Run: headless pygame with SDL's dummy video driver; simulated clock (each Clock.tick advances the game by its frame time, no real sleeping); random seed 0; keys injected as events and as key.get_pressed() state; mouse plan: one left click at the window centre at the start of phase 2, then a move to the lower-right quarter at the start of phase 3.
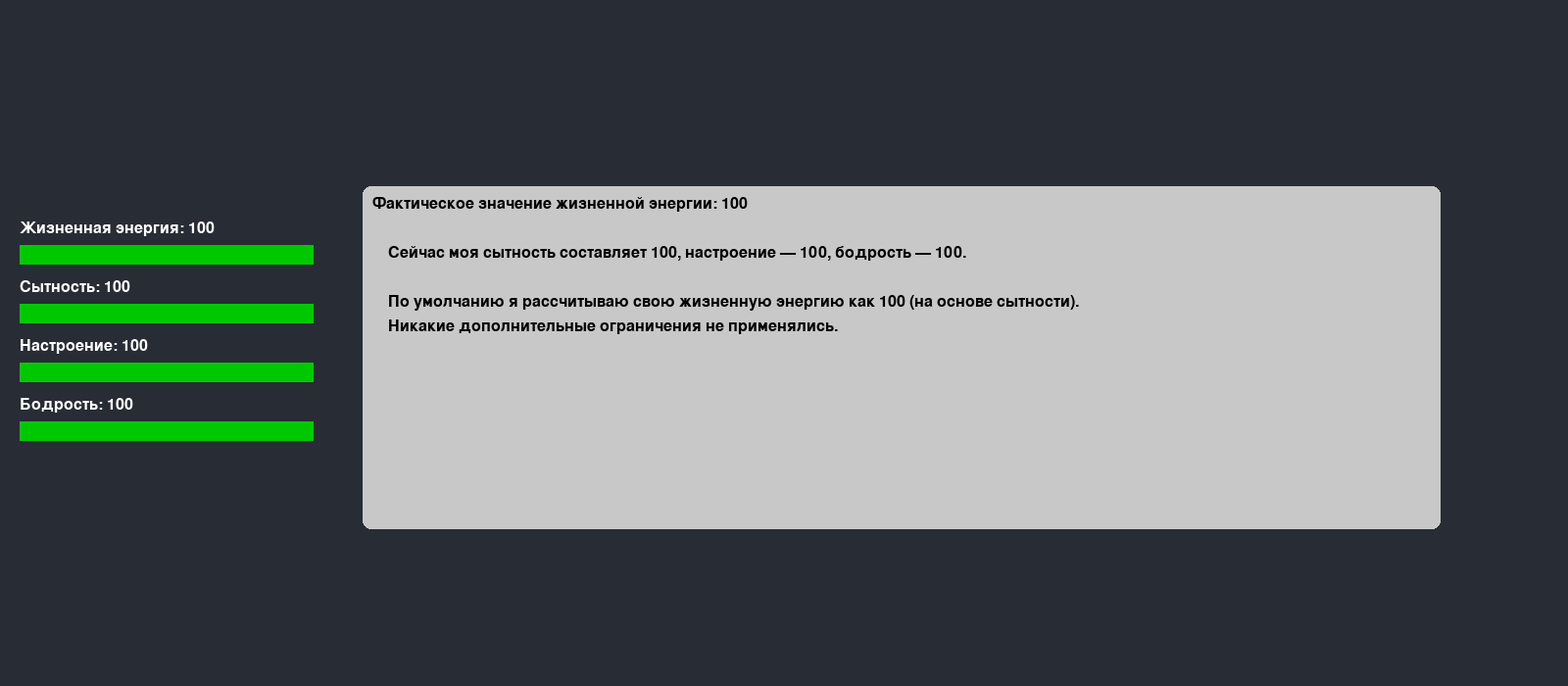
Frame 1 of 4 · flips 1–60 · no input
Frame 2 of 4 · flips 61–180 · clicked the window centre · tapped SPACE, RETURN · held RIGHT (→), D · screen unchanged from frame 1, image omitted
Frame 3 of 4 · flips 181–300 · moved the mouse to the lower-right quarter · held DOWN (↓), S · screen unchanged from frame 2, image omitted
Frame 4 of 4 · flips 301–420 · held LEFT (←), A, UP (↑), W · screen unchanged from frame 3, image omitted

The pygame program that drew these frames:

import os
os.environ['SDL_VIDEO_WINDOW_POS'] = "1800,100"  # X=1600, Y=100 — правый край большого экрана

import pygame
import sys
import time

# Инициализация Pygame
pygame.init()

# Параметры экрана
WIDTH, HEIGHT = 1600, 700
screen = pygame.display.set_mode((WIDTH, HEIGHT))
pygame.display.set_caption("Симуляция агентов")

# Цвета
BACKGROUND_COLOR = (40, 44, 52)
GRAY = (200, 200, 200)
GREEN = (0, 200, 0)
RED = (200, 0, 0)
BLACK = (0, 0, 0)
WHITE = (255, 255, 255)

# Настройки бегунков
SLIDER_WIDTH = 300
SLIDER_HEIGHT = 20
SLIDER_X = 20
LIFE_Y = HEIGHT // 2 - 100
HUNGER_Y = HEIGHT // 2 - 40
MOOD_Y = HEIGHT // 2 + 20
TIRED_Y = HEIGHT // 2 + 80

# Настройки области мыслей агента
THOUGHT_BOX_X = SLIDER_X + SLIDER_WIDTH + 50
THOUGHT_BOX_Y = LIFE_Y - 60
THOUGHT_BOX_WIDTH = 1100
THOUGHT_BOX_HEIGHT = 350

# Начальные значения
life_energy = 100
hunger = 100
mood = 100
tiredness = 100
base_energy = hunger
applied_rules = []
suggestion = ""
last_life_update = time.time()

font = pygame.font.SysFont(None, 24)


def draw_slider(x, y, value, name):
    pygame.draw.rect(screen, GRAY, (x, y, SLIDER_WIDTH, SLIDER_HEIGHT))
    fill_width = int(SLIDER_WIDTH * (value / 100))
    pygame.draw.rect(screen, GREEN, (x, y, fill_width, SLIDER_HEIGHT))
    label = font.render(f"{name}: {int(value)}", True, WHITE)
    screen.blit(label, (x, y - 25))


def get_thought(energy, hunger, mood, tiredness, base_energy, applied_rules, suggestion):
    lines = [f"Фактическое значение жизненной энергии: {int(energy)}"]
    lines.append("")
    lines.append(f"    Сейчас моя сытность составляет {int(hunger)}, настроение — {int(mood)}, бодрость — {int(tiredness)}.")
    lines.append("")
    lines.append(f"    По умолчанию я рассчитываю свою жизненную энергию как {int(base_energy)} (на основе сытности).")

    if applied_rules:
        lines.append("    Однако...")
        for rule in applied_rules:
            lines.append("    " + rule)
        if suggestion:
            lines.append("")
            lines.append("    Что мне делать? Надо...")
            lines.append("    " + suggestion)
    else:
        if energy < 70 or hunger < 100 or (mood >= 70 and tiredness >= 70 and hunger < 100):
            lines.append("")
            lines.append("    Я чувствую, что мог бы иметь больше энергии, если бы...")
            if hunger < 70 and mood < 70 and tiredness < 70:
                lines.append("    ...поднял сытность до 100, настроение и бодрость хотя бы до 70.")
            elif hunger < 70 and mood < 70:
                lines.append("    ...поднял сытность до 100 и настроение хотя бы до 70.")
            elif hunger < 70 and tiredness < 70:
                lines.append("    ...поднял сытность до 100 и бодрость хотя бы до 70.")
            elif mood < 70 and tiredness < 70:
                lines.append("    ...поднял настроение и бодрость хотя бы до 70.")
            elif hunger < 100:
                lines.append("    ...поднял сытность до 100.")
            elif mood < 70:
                lines.append("    ...улучшил настроение хотя бы до 70.")
            elif tiredness < 70:
                lines.append("    ...восстановил силы и снизил бодрость хотя бы до 70.")
        else:
            lines.append("    Никакие дополнительные ограничения не применялись.")

    return "\n".join(lines)


running = True
clock = pygame.time.Clock()

while running:
    screen.fill(BACKGROUND_COLOR)

    for event in pygame.event.get():
        if event.type == pygame.QUIT:
            running = False

        elif event.type == pygame.MOUSEBUTTONDOWN or event.type == pygame.MOUSEMOTION and pygame.mouse.get_pressed()[0]:
            mx, my = pygame.mouse.get_pos()
            if HUNGER_Y <= my <= HUNGER_Y + SLIDER_HEIGHT and SLIDER_X <= mx <= SLIDER_X + SLIDER_WIDTH:
                hunger = (mx - SLIDER_X) / SLIDER_WIDTH * 100
            if MOOD_Y <= my <= MOOD_Y + SLIDER_HEIGHT and SLIDER_X <= mx <= SLIDER_X + SLIDER_WIDTH:
                mood = (mx - SLIDER_X) / SLIDER_WIDTH * 100
            if TIRED_Y <= my <= TIRED_Y + SLIDER_HEIGHT and SLIDER_X <= mx <= SLIDER_X + SLIDER_WIDTH:
                tiredness = (mx - SLIDER_X) / SLIDER_WIDTH * 100

    # Обновление жизненной энергии каждую 1 секунду
    current_time = time.time()
    if current_time - last_life_update >= 1:
        base_energy = hunger
        applied_rules = []
        suggestion = ""
        life_energy = base_energy

        if (mood >= 70 and tiredness >= 70) and life_energy < 30:
            applied_rules.append("Настроение и бодрость отличные (≥ 70), не позволяю опуститься ниже 30 — устанавливаю 30.")
            life_energy = 30
            if hunger < 70:
                suggestion = "повысить сытность до 100, чтобы жизненная энергия могла достичь 100."

        if (mood < 30 or tiredness < 30) and life_energy > 70:
            applied_rules.append("Настроение или бодрость плохие (< 30), не ощущаю подъёма — ограничиваю энергию сверху до 70.")
            life_energy = 70
            if mood < 30 and tiredness < 30 and hunger < 70:
                suggestion = "поднять сытность до 100, настроение и бодрость хотя бы до 70."
            elif mood < 30 and tiredness < 30:
                suggestion = "поднять и настроение, и бодрость хотя бы до 70."
            elif mood < 30 and hunger < 70:
                suggestion = "поднять сытность до 100 и настроение хотя бы до 70."
            elif tiredness < 30 and hunger < 70:
                suggestion = "поднять сытность до 100 и бодрость хотя бы до 70."
            elif mood < 30:
                suggestion = "улучшить настроение хотя бы до 70."
            elif tiredness < 30:
                suggestion = "повысить бодрость хотя бы до 70."
            elif hunger < 100:
                suggestion = "повысить сытность до 100."

        last_life_update = current_time

    draw_slider(SLIDER_X, LIFE_Y, life_energy, "Жизненная энергия")
    draw_slider(SLIDER_X, HUNGER_Y, hunger, "Сытность")
    draw_slider(SLIDER_X, MOOD_Y, mood, "Настроение")
    draw_slider(SLIDER_X, TIRED_Y, tiredness, "Бодрость")

    # Область мыслей агента
    pygame.draw.rect(screen, GRAY, (THOUGHT_BOX_X, THOUGHT_BOX_Y, THOUGHT_BOX_WIDTH, THOUGHT_BOX_HEIGHT), border_radius=8)
    thought = get_thought(life_energy, hunger, mood, tiredness, base_energy, applied_rules, suggestion)
    thought_lines = thought.split("\n")
    for i, line in enumerate(thought_lines):
        text_surface = font.render(line, True, BLACK)
        screen.blit(text_surface, (THOUGHT_BOX_X + 10, THOUGHT_BOX_Y + 10 + i * 25))

    pygame.display.flip()
    clock.tick(60)

pygame.quit()
sys.exit()
